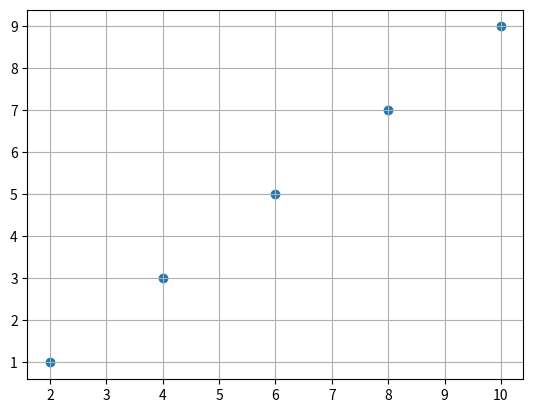

Generate this figure with matplotlib:
import matplotlib;
import matplotlib.pyplot as plt;

x = [2, 4, 6, 8, 10]
y = [1, 3, 5, 7, 9]
plt.scatter(x, y)
# plt.plot(x, y);
plt.grid();
plt.show()
